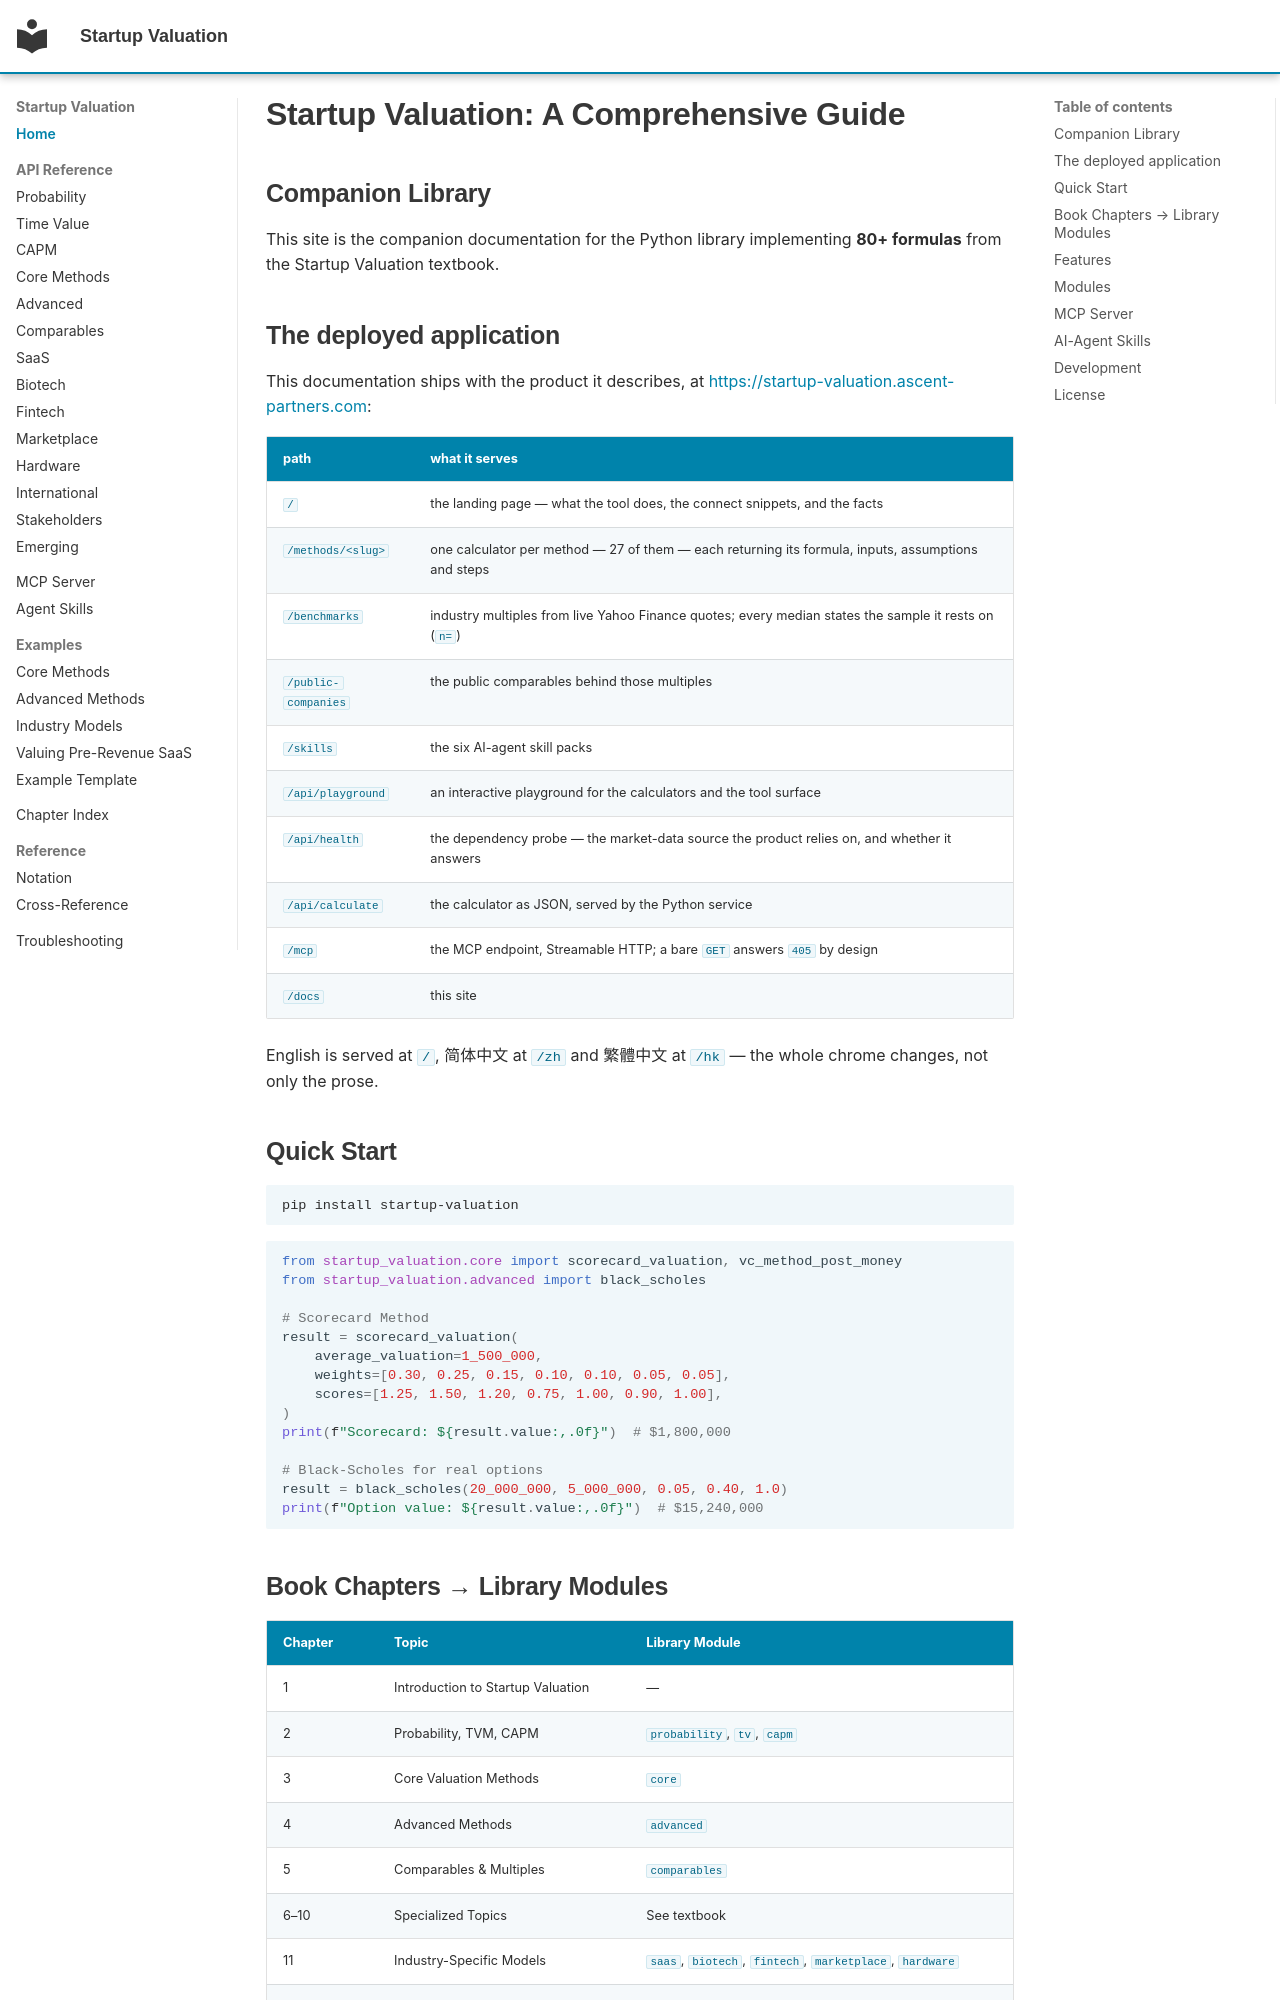

repository: simonmak-ascent/startup-valuation · page: index.html · generator: mkdocs

# Startup Valuation: A Comprehensive Guide

## Companion Library

This site is the companion documentation for the Python library implementing **80+ formulas** from the Startup Valuation textbook.

## The deployed application

This documentation ships with the product it describes, at
<https://startup-valuation.ascent-partners.com>:

| path | what it serves |
|---|---|
| `/` | the landing page — what the tool does, the connect snippets, and the facts |
| `/methods/<slug>` | one calculator per method — 27 of them — each returning its formula, inputs, assumptions and steps |
| `/benchmarks` | industry multiples from live Yahoo Finance quotes; every median states the sample it rests on (`n=`) |
| `/public-companies` | the public comparables behind those multiples |
| `/skills` | the six AI-agent skill packs |
| `/api/playground` | an interactive playground for the calculators and the tool surface |
| `/api/health` | the dependency probe — the market-data source the product relies on, and whether it answers |
| `/api/calculate` | the calculator as JSON, served by the Python service |
| `/mcp` | the MCP endpoint, Streamable HTTP; a bare `GET` answers `405` by design |
| `/docs` | this site |

English is served at `/`, 简体中文 at `/zh` and 繁體中文 at `/hk` — the whole chrome changes, not only the prose.

## Quick Start

```bash
pip install startup-valuation
```

```python
from startup_valuation.core import scorecard_valuation, vc_method_post_money
from startup_valuation.advanced import black_scholes

# Scorecard Method
result = scorecard_valuation(
    average_valuation=1_500_000,
    weights=[0.30, 0.25, 0.15, 0.10, 0.10, 0.05, 0.05],
    scores=[1.25, 1.50, 1.20, 0.75, 1.00, 0.90, 1.00],
)
print(f"Scorecard: ${result.value:,.0f}")  # $1,800,000

# Black-Scholes for real options
result = black_scholes(20_000_000, 5_000_000, 0.05, 0.40, 1.0)
print(f"Option value: ${result.value:,.0f}")  # $15,240,000
```
